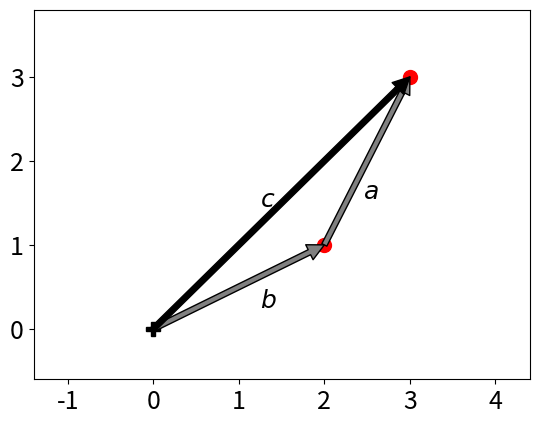

Write Python code to recreate this figure.
import numpy as np
import matplotlib.pyplot as plt

a = np.array([1, 2])
b = np.array([2, 1])
c = a + b

plt.rc("font", size=18) # 그림의 폰트 크기를 18로 고정
gray = {"facecolor": "gray"}
black = {"facecolor": "black"}
red = {"facecolor": "red"}
green = {"facecolor": "green"}
blue = {"facecolor": "blue"}

plt.annotate('', xy=b, xytext=(0, 0), arrowprops=gray)
plt.annotate('', xy=c, xytext=b, arrowprops=gray)
plt.annotate('', xy=c, xytext=(0, 0), arrowprops=black)

plt.plot(0, 0, 'kP', ms=10)
plt.plot(b[0], b[1], 'ro', ms=10)
plt.plot(c[0], c[1], 'ro', ms=10)

plt.text(2.45, 1.55, "$a$")
plt.text(1.25, 0.25, "$b$")
plt.text(1.25, 1.45, "$c$")

plt.xticks(np.arange(-2, 5))
plt.yticks(np.arange(-1, 4))

plt.xlim(-1.4, 4.4)
plt.ylim(-0.6, 3.8)

plt.show()
